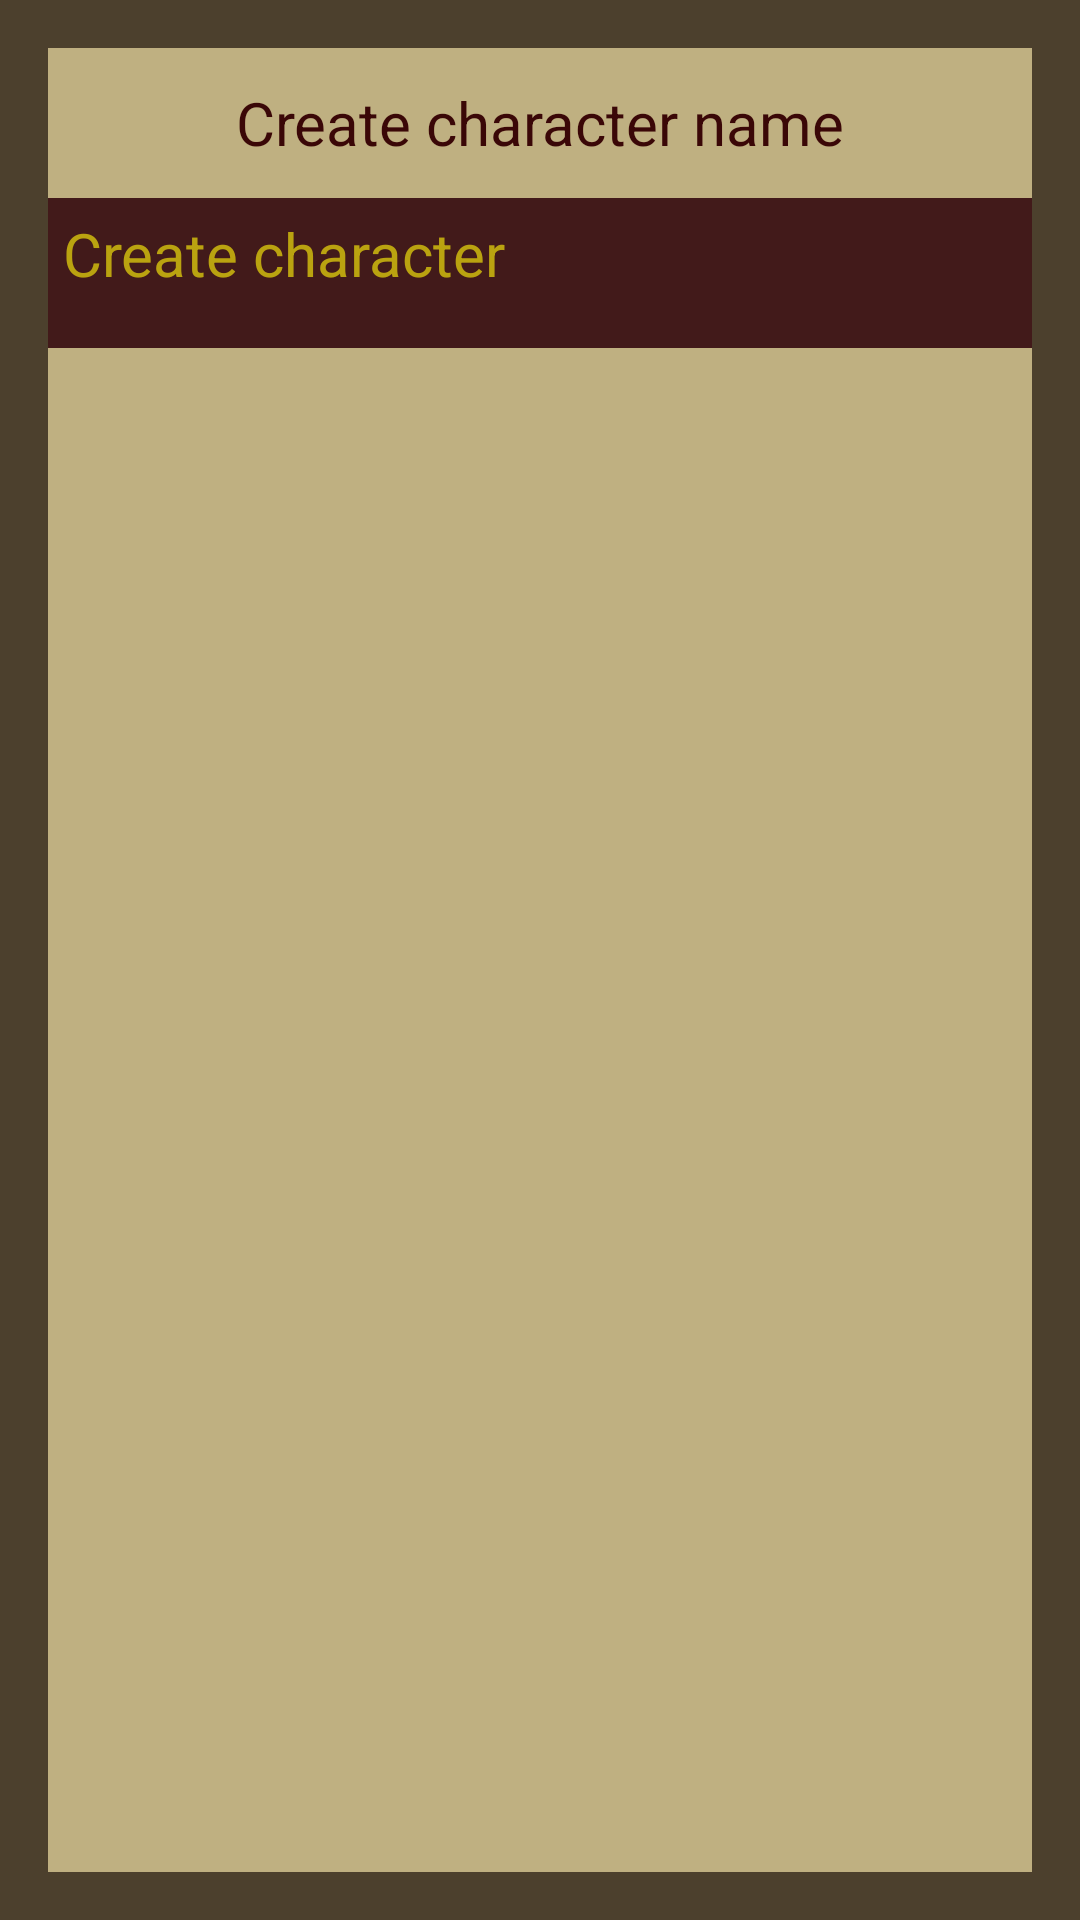

Produce the Android XML layout that renders to this screen, including the resource entries it uses.
<!-- AndroidManifest.xml: application theme Theme.DnDCharacterCreator -->
<!-- res/layout/fragment_character_creation.xml -->
<LinearLayout xmlns:android="http://schemas.android.com/apk/res/android"
    xmlns:app="http://schemas.android.com/apk/res-auto"
    android:layout_width="match_parent"
    android:layout_height="match_parent"
    android:background="@color/background_classic"
    android:orientation="vertical">

    <androidx.constraintlayout.widget.ConstraintLayout
        android:layout_width="match_parent"
        android:layout_height="match_parent">

        <androidx.appcompat.widget.AppCompatButton
            android:id="@+id/createCharacter_button"
            android:layout_width="0dp"
            android:layout_height="50dp"
            android:layout_marginStart="16dp"
            android:layout_marginEnd="16dp"
            android:background="@color/buttons_classic"
            android:padding="5dp"
            android:text="@string/create_character"
            android:textColor="@color/buttons_text_classic"
            android:textSize="20sp"
            app:layout_constraintBottom_toTopOf="@+id/createdCharacters_listView"
            app:layout_constraintEnd_toEndOf="parent"
            app:layout_constraintStart_toStartOf="parent"
            app:layout_constraintTop_toBottomOf="@+id/characterNameCreation_editText" />

        <EditText
            android:id="@+id/characterNameCreation_editText"
            android:layout_width="0dp"
            android:layout_height="50dp"
            android:layout_marginStart="16dp"
            android:layout_marginTop="16dp"
            android:layout_marginEnd="16dp"
            android:background="@color/inputs_classic"
            android:ems="10"
            android:gravity="center_horizontal|center_vertical"
            android:hint="@string/enter_character_name"
            android:inputType="textPersonName"
            android:padding="2dp"
            android:textAlignment="gravity"
            android:textAllCaps="true"
            android:textColor="@color/text_classic"
            android:textSize="20sp"
            app:layout_constraintBottom_toTopOf="@+id/createCharacter_button"
            app:layout_constraintEnd_toEndOf="parent"
            app:layout_constraintStart_toStartOf="parent"
            app:layout_constraintTop_toTopOf="parent" />

        <ListView
            android:id="@+id/createdCharacters_listView"
            android:layout_width="0dp"
            android:layout_height="0dp"
            android:layout_marginStart="16dp"
            android:layout_marginEnd="16dp"
            android:layout_marginBottom="16dp"
            android:background="@color/inputs_classic"
            app:layout_constraintBottom_toBottomOf="parent"
            app:layout_constraintEnd_toEndOf="parent"
            app:layout_constraintStart_toStartOf="parent"
            app:layout_constraintTop_toBottomOf="@+id/createCharacter_button" />
    </androidx.constraintlayout.widget.ConstraintLayout>
</LinearLayout>
<!-- resources referenced by this layout -->
<resources>
  <color name="background_classic">#4C402D</color>
      //------copies so i can play with colors---
  <color name="buttons_classic">#421A1A</color>
  <color name="buttons_text_classic">#D7D1BD0E</color>
  <color name="inputs_classic">#BFB081</color>
  <color name="text_classic">#3A0707</color>
  <string name="create_character">Create character</string>
  <string name="enter_character_name">Create character name</string>
</resources>
